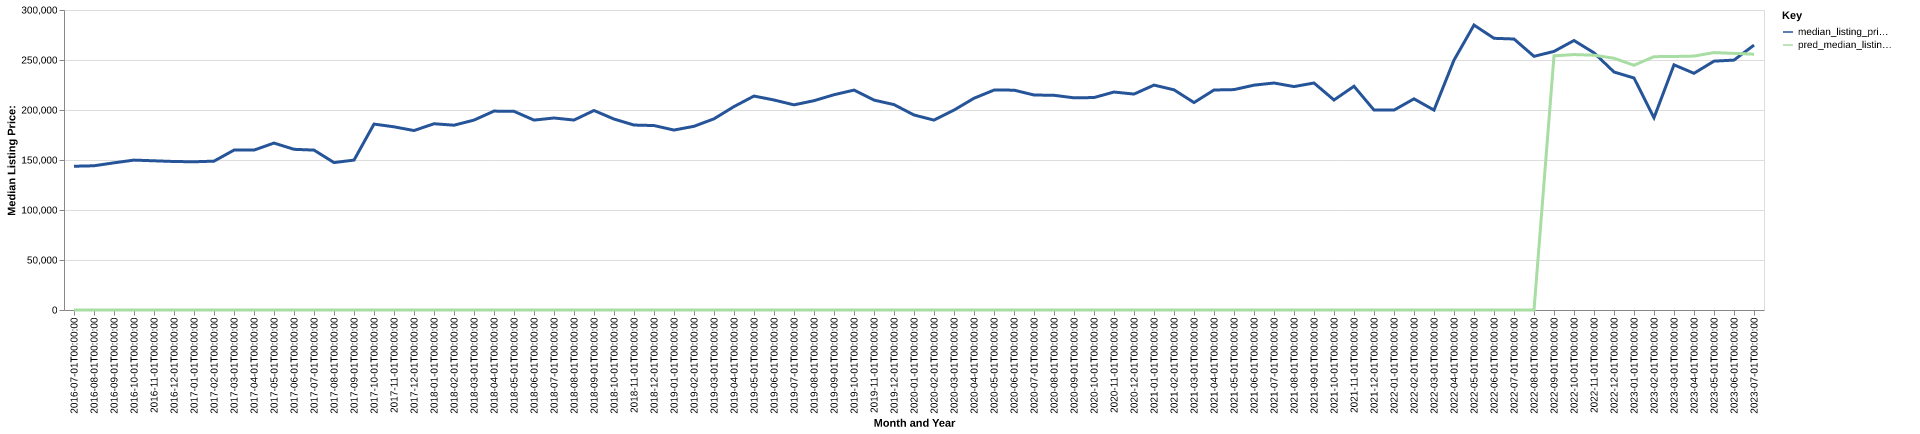

The file beside this chart, header and first rows:
date, time_idx, median_listing_price, thirty_year_interest_rate_five, month, county_name, active_listing_count, median_days_on_market, pred_median_listing_price, month_year
2016-07-01, 0, 143750, 3.72, 7, adams, wi, 498.0, 87.0, 0, Jul-2016
2016-08-01, 1, 144225, 3.73, 8, adams, wi, 480.0, 103.0, 0, Aug-2016
2016-09-01, 2, 147175, 3.66, 9, adams, wi, 467.0, 111.0, 0, Sep-2016
2016-10-01, 3, 149900, 3.64, 10, adams, wi, 431.0, 125.0, 0, Oct-2016
2016-11-01, 4, 149200, 3.66, 11, adams, wi, 391.0, 139.0, 0, Nov-2016
2016-12-01, 5, 148500, 3.48, 12, adams, wi, 359.0, 154.0, 0, Dec-2016
2017-01-01, 6, 148225, 3.45, 1, adams, wi, 327.0, 158.0, 0, Jan-2017
2017-02-01, 7, 148850, 3.5, 2, adams, wi, 324.0, 163.0, 0, Feb-2017
2017-03-01, 8, 159900, 3.52, 3, adams, wi, 326.0, 150.0, 0, Mar-2017
2017-04-01, 9, 159900, 4.03, 4, adams, wi, 355.0, 89.0, 0, Apr-2017
2017-05-01, 10, 166950, 4.32, 5, adams, wi, 394.0, 61.0, 0, May-2017
2017-06-01, 11, 160688, 4.2, 6, adams, wi, 410.0, 68.0, 0, Jun-2017
2017-07-01, 12, 159900, 4.19, 7, adams, wi, 418.0, 83.0, 0, Jul-2017
2017-08-01, 13, 147425, 4.3, 8, adams, wi, 391.0, 99.0, 0, Aug-2017
2017-09-01, 14, 149900, 4.1, 9, adams, wi, 364.0, 110.0, 0, Sep-2017
2017-10-01, 15, 185925, 4.05, 10, adams, wi, 279.0, 120.0, 0, Oct-2017
2017-11-01, 16, 183175, 3.94, 11, adams, wi, 231.0, 124.0, 0, Nov-2017
2017-12-01, 17, 179450, 4.03, 12, adams, wi, 195.0, 127.0, 0, Dec-2017
2018-01-01, 18, 186250, 3.93, 1, adams, wi, 175.0, 138.0, 0, Jan-2018
2018-02-01, 19, 184800, 3.83, 2, adams, wi, 182.0, 138.0, 0, Feb-2018
2018-03-01, 20, 189900, 3.94, 3, adams, wi, 215.0, 60.0, 0, Mar-2018
2018-04-01, 21, 198900, 3.95, 4, adams, wi, 210.0, 60.0, 0, Apr-2018
2018-05-01, 22, 198675, 3.99, 5, adams, wi, 235.0, 66.0, 0, May-2018
2018-06-01, 23, 189900, 4.15, 6, adams, wi, 267.0, 64.0, 0, Jun-2018
2018-07-01, 24, 192000, 4.4, 7, adams, wi, 266.0, 70.0, 0, Jul-2018
2018-08-01, 25, 189950, 4.46, 8, adams, wi, 262.0, 83.0, 0, Aug-2018
2018-09-01, 26, 199500, 4.58, 9, adams, wi, 244.0, 93.0, 0, Sep-2018
2018-10-01, 27, 190950, 4.66, 10, adams, wi, 233.0, 104.0, 0, Oct-2018
2018-11-01, 28, 184950, 4.62, 11, adams, wi, 206.0, 109.0, 0, Nov-2018
2018-12-01, 29, 184450, 4.54, 12, adams, wi, 193.0, 115.0, 0, Dec-2018
2019-01-01, 30, 179950, 4.6, 1, adams, wi, 185.0, 126.0, 0, Jan-2019
2019-02-01, 31, 183700, 4.72, 2, adams, wi, 185.0, 130.0, 0, Feb-2019
2019-03-01, 32, 191186, 4.9, 3, adams, wi, 196.0, 111.0, 0, Mar-2019
2019-04-01, 33, 203425, 4.94, 4, adams, wi, 208.0, 77.0, 0, Apr-2019
2019-05-01, 34, 213950, 4.75, 5, adams, wi, 243.0, 53.0, 0, May-2019
2019-06-01, 35, 210000, 4.51, 6, adams, wi, 261.0, 61.0, 0, Jun-2019
2019-07-01, 36, 205150, 4.41, 7, adams, wi, 273.0, 74.0, 0, Jul-2019
2019-08-01, 37, 209318, 4.41, 8, adams, wi, 270.0, 85.0, 0, Aug-2019
2019-09-01, 38, 215270, 4.2, 9, adams, wi, 262.0, 94.0, 0, Sep-2019
2019-10-01, 39, 219900, 4.14, 10, adams, wi, 251.0, 102.0, 0, Oct-2019
2019-11-01, 40, 209900, 3.84, 11, adams, wi, 228.0, 108.0, 0, Nov-2019
2019-12-01, 41, 205400, 3.81, 12, adams, wi, 211.0, 111.0, 0, Dec-2019
2020-01-01, 42, 195000, 3.75, 1, adams, wi, 187.0, 111.0, 0, Jan-2020
2020-02-01, 43, 189900, 3.73, 2, adams, wi, 191.0, 123.0, 0, Feb-2020
2020-03-01, 44, 199900, 3.78, 3, adams, wi, 193.0, 123.0, 0, Mar-2020
2020-04-01, 45, 211750, 3.75, 4, adams, wi, 180.0, 114.0, 0, Apr-2020
2020-05-01, 46, 219900, 3.74, 5, adams, wi, 161.0, 91.0, 0, May-2020
2020-06-01, 47, 219867, 3.72, 6, adams, wi, 152.0, 97.0, 0, Jun-2020
2020-07-01, 48, 215000, 3.49, 7, adams, wi, 132.0, 92.0, 0, Jul-2020
2020-08-01, 49, 214700, 3.65, 8, adams, wi, 101.0, 80.0, 0, Aug-2020
2020-09-01, 50, 212175, 3.33, 9, adams, wi, 90.0, 71.0, 0, Sep-2020
2020-10-01, 51, 212450, 3.28, 10, adams, wi, 88.0, 62.0, 0, Oct-2020
2020-11-01, 52, 217975, 3.21, 11, adams, wi, 91.0, 61.0, 0, Nov-2020
2020-12-01, 53, 215925, 3.07, 12, adams, wi, 89.0, 65.0, 0, Dec-2020
2021-01-01, 54, 224900, 2.99, 1, adams, wi, 74.0, 82.0, 0, Jan-2021
2021-02-01, 55, 220175, 2.93, 2, adams, wi, 58.0, 97.0, 0, Feb-2021
2021-03-01, 56, 207450, 2.88, 3, adams, wi, 54.0, 101.0, 0, Mar-2021
2021-04-01, 57, 220000, 2.84, 4, adams, wi, 57.0, 44.0, 0, Apr-2021
2021-05-01, 58, 220400, 2.71, 5, adams, wi, 58.0, 44.0, 0, May-2021
2021-06-01, 59, 224850, 2.79, 6, adams, wi, 64.0, 44.0, 0, Jun-2021
... 25 more rows
